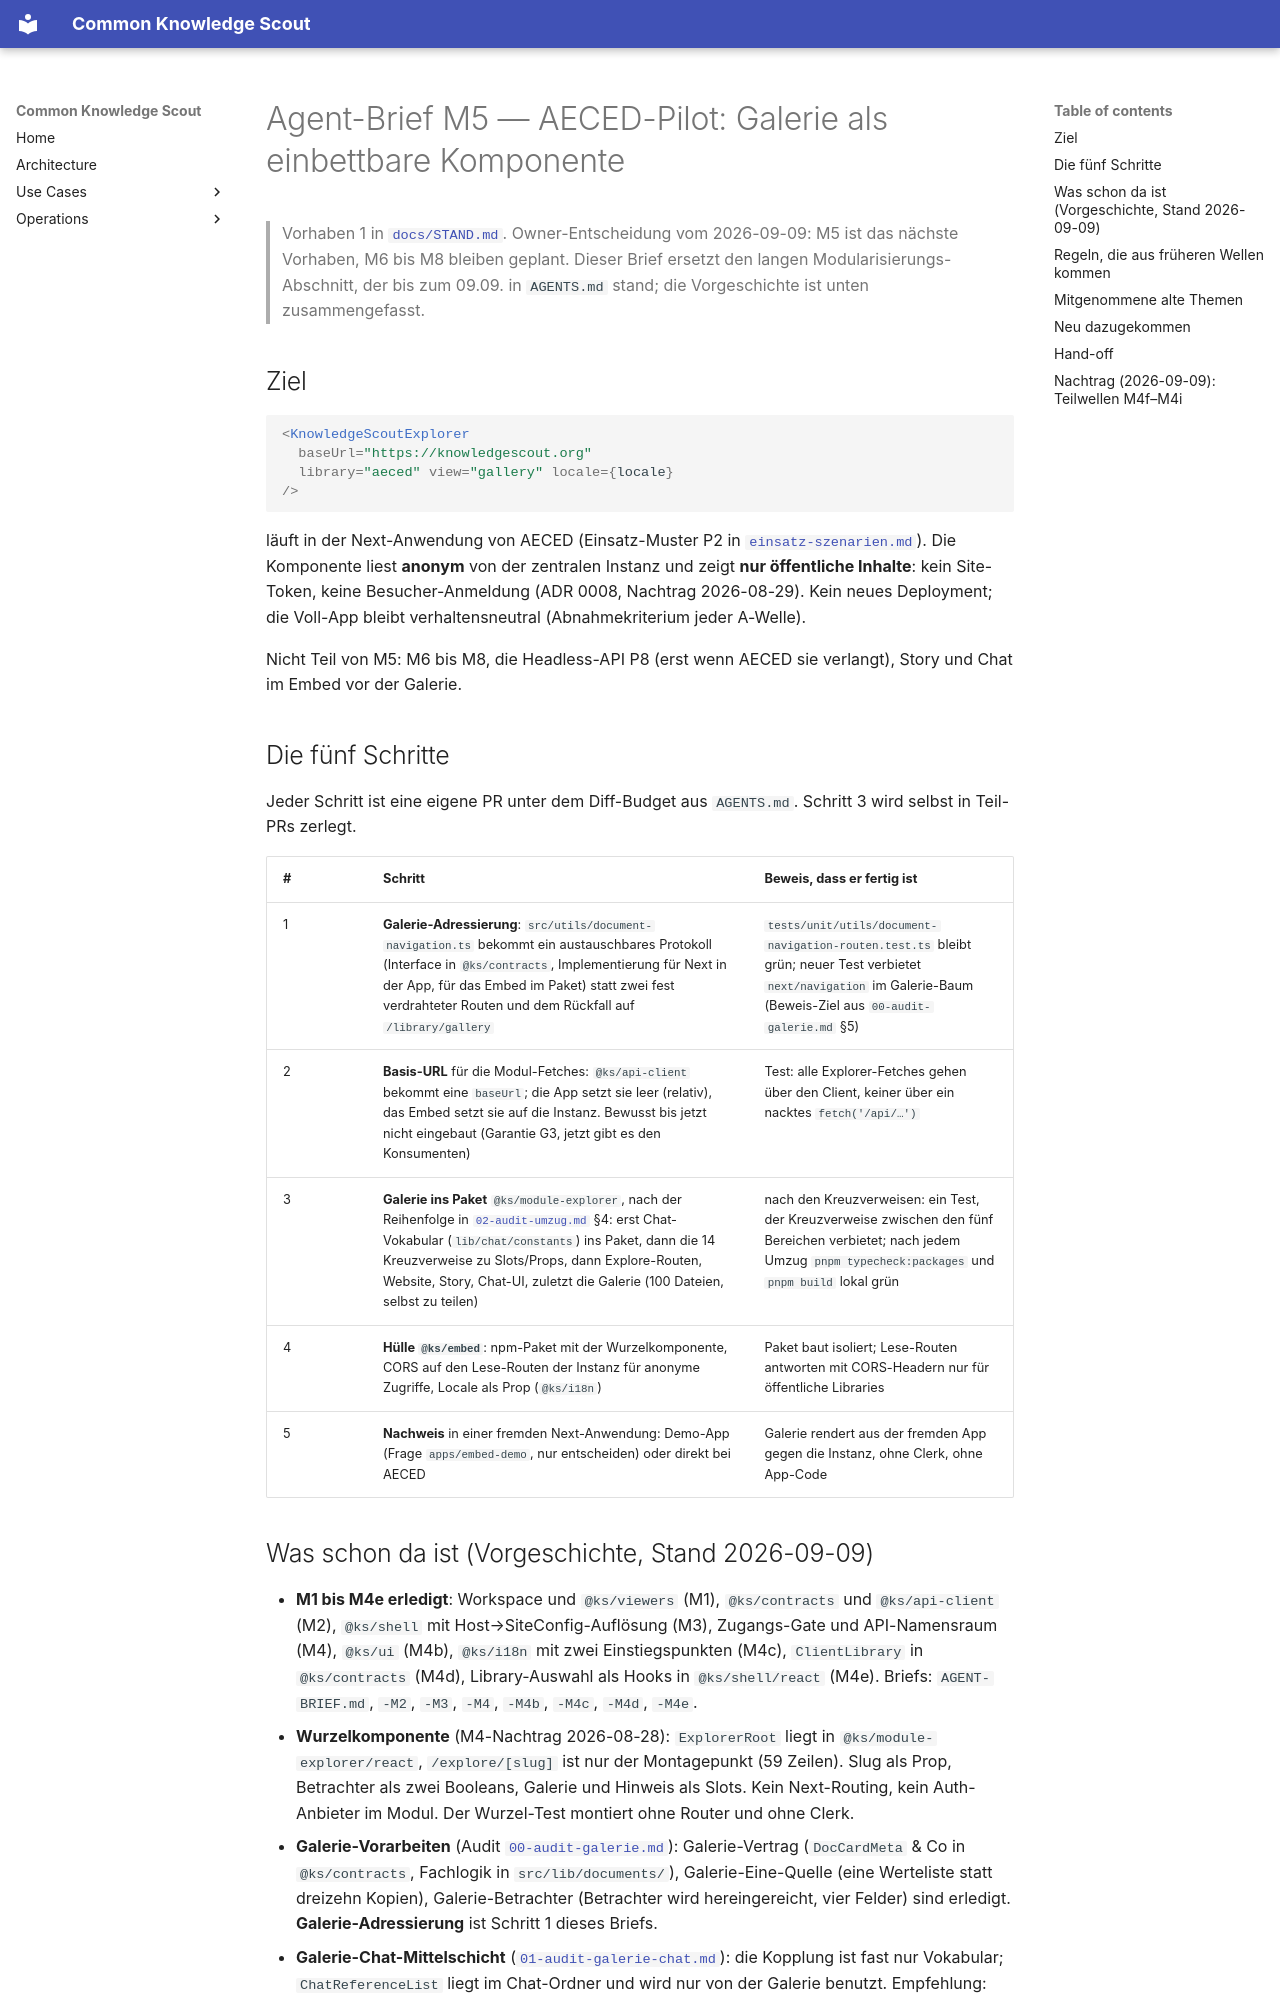

repository: bCommonsLAB/CommonKnowledgeScout · page: refactor/modularisierung/AGENT-BRIEF-M5.html · generator: mkdocs

# Agent-Brief M5 — AECED-Pilot: Galerie als einbettbare Komponente

> Vorhaben 1 in [`docs/STAND.md`](../../STAND.md). Owner-Entscheidung vom
> 2026-09-09: M5 ist das nächste Vorhaben, M6 bis M8 bleiben geplant.
> Dieser Brief ersetzt den langen Modularisierungs-Abschnitt, der bis zum
> 09.09. in `AGENTS.md` stand; die Vorgeschichte ist unten zusammengefasst.

## Ziel

```tsx
<KnowledgeScoutExplorer
  baseUrl="https://knowledgescout.org"
  library="aeced" view="gallery" locale={locale}
/>
```

läuft in der Next-Anwendung von AECED (Einsatz-Muster P2 in
[`einsatz-szenarien.md`](../../architecture/einsatz-szenarien.md)). Die
Komponente liest **anonym** von der zentralen Instanz und zeigt **nur
öffentliche Inhalte**: kein Site-Token, keine Besucher-Anmeldung (ADR 0008,
Nachtrag 2026-08-29). Kein neues Deployment; die Voll-App bleibt
verhaltensneutral (Abnahmekriterium jeder A-Welle).

Nicht Teil von M5: M6 bis M8, die Headless-API P8 (erst wenn AECED sie
verlangt), Story und Chat im Embed vor der Galerie.

## Die fünf Schritte

Jeder Schritt ist eine eigene PR unter dem Diff-Budget aus `AGENTS.md`.
Schritt 3 wird selbst in Teil-PRs zerlegt.

| # | Schritt | Beweis, dass er fertig ist |
|---|---|---|
| 1 | **Galerie-Adressierung**: `src/utils/document-navigation.ts` bekommt ein austauschbares Protokoll (Interface in `@ks/contracts`, Implementierung für Next in der App, für das Embed im Paket) statt zwei fest verdrahteter Routen und dem Rückfall auf `/library/gallery` | `tests/unit/utils/document-navigation-routen.test.ts` bleibt grün; neuer Test verbietet `next/navigation` im Galerie-Baum (Beweis-Ziel aus `00-audit-galerie.md` §5) |
| 2 | **Basis-URL** für die Modul-Fetches: `@ks/api-client` bekommt eine `baseUrl`; die App setzt sie leer (relativ), das Embed setzt sie auf die Instanz. Bewusst bis jetzt nicht eingebaut (Garantie G3, jetzt gibt es den Konsumenten) | Test: alle Explorer-Fetches gehen über den Client, keiner über ein nacktes `fetch('/api/…')` |
| 3 | **Galerie ins Paket** `@ks/module-explorer`, nach der Reihenfolge in [`02-audit-umzug.md`](02-audit-umzug.md) §4: erst Chat-Vokabular (`lib/chat/constants`) ins Paket, dann die 14 Kreuzverweise zu Slots/Props, dann Explore-Routen, Website, Story, Chat-UI, zuletzt die Galerie (100 Dateien, selbst zu teilen) | nach den Kreuzverweisen: ein Test, der Kreuzverweise zwischen den fünf Bereichen verbietet; nach jedem Umzug `pnpm typecheck:packages` und `pnpm build` lokal grün |
| 4 | **Hülle `@ks/embed`**: npm-Paket mit der Wurzelkomponente, CORS auf den Lese-Routen der Instanz für anonyme Zugriffe, Locale als Prop (`@ks/i18n`) | Paket baut isoliert; Lese-Routen antworten mit CORS-Headern nur für öffentliche Libraries |
| 5 | **Nachweis** in einer fremden Next-Anwendung: Demo-App (Frage `apps/embed-demo`, nur entscheiden) oder direkt bei AECED | Galerie rendert aus der fremden App gegen die Instanz, ohne Clerk, ohne App-Code |
